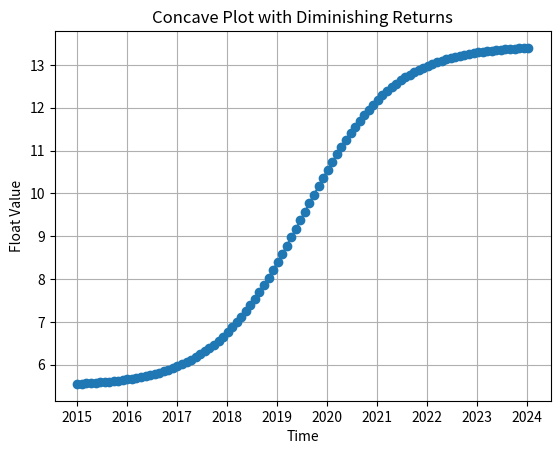

Generate this figure with matplotlib:
# -*- coding: utf-8 -*-
"""
Created on Sun Apr 14 14:18:02 2024

[redacted]
"""
import matplotlib.pyplot as plt
import numpy as np
from datetime import datetime, timedelta
import pandas as pd

def concave_plot(start_date, end_date, start_float, end_float, num_points):
    # Calculate the time difference between start and end dates
    time_diff = (end_date - start_date).days

    # Generate equally spaced time intervals
    time_intervals = np.linspace(0, 1, num_points)

    # Calculate the dates for the specified number of points
    dates = [start_date + timedelta(days=int(time_diff * t)) for t in time_intervals]

    # Calculate weights for concave plot with diminishing returns
    weights = 1 / (1 + np.exp(-np.linspace(-5, 5, num_points)))

    # Interpolate floats using weighted averages
    interpolated_floats = start_float * (1 - weights) + end_float * weights
    
    # Create a DataFrame with dates and interpolated floats
    df = pd.DataFrame({'Date': dates, 'Float': interpolated_floats})

    
    plt.plot(dates, interpolated_floats, marker='o', linestyle='-')
    plt.xlabel('Time')
    plt.ylabel('Float Value')
    plt.title('Concave Plot with Diminishing Returns')
    plt.grid(True)
    plt.show()

    # Return list of (time, float) tuples
    return df

# Example usage:
start_date = datetime(2015, 1, 1)
end_date = datetime(2024, 1, 10)
start_float = 5.5
end_float = 13.45
num_points = 100

result = concave_plot(start_date, end_date, start_float, end_float, num_points)
for point in result:
    print(point)

df = result